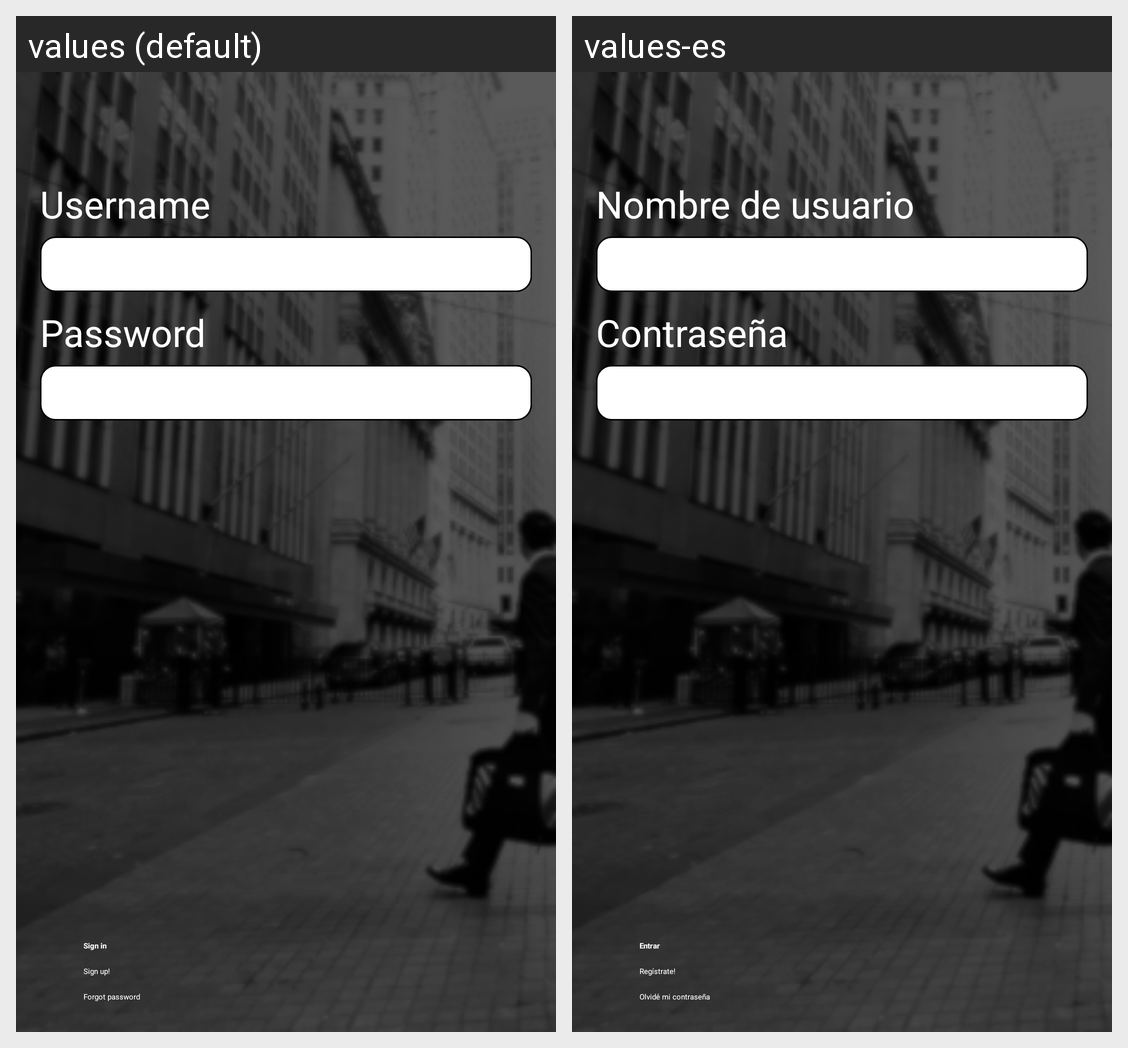

Strings drawn on this Android screen and how each of the app's shown locales translates them:
Android screen res/layout/activity_login.xml rendered under 2 locales, left to right: values (default), values-es. Device: Nexus 5 (rendered at 1080×1920; each locale shown at half size, 540×960, under a caption strip naming it); theme Theme.Sherlock.
Strings drawn on this screen, with the default value and each locale's value (text and hints the layout hard-codes, and strings that could not be matched under every locale, appear in the picture but are not listed):

username
  values: Username
  values-es: Nombre de usuario

prompt_password
  values: Password
  values-es: Contraseña

sign_in
  values: Sign in
  values-es: Entrar

sign_up
  values: Sign up!
  values-es: Regístrate!

forgot_pw
  values: Forgot password
  values-es: Olvidé mi contraseña
